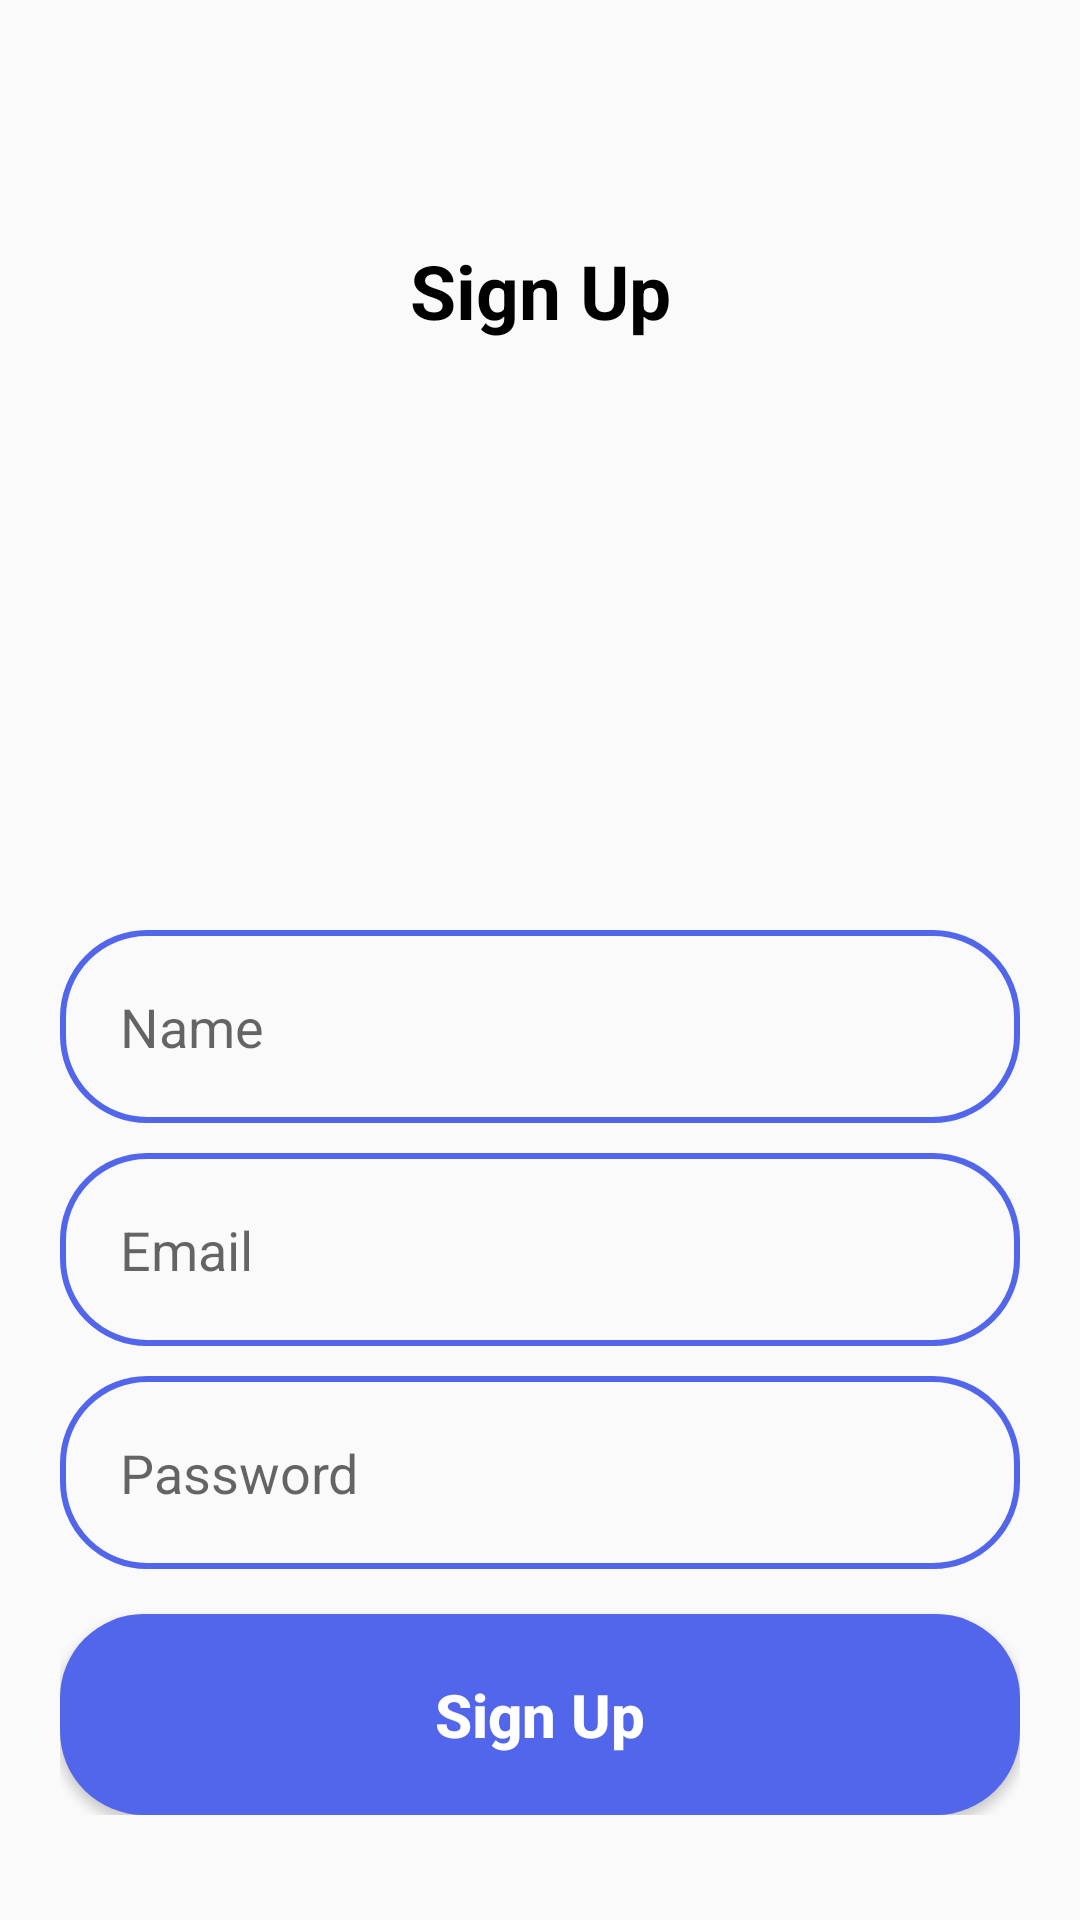

Produce the Android XML layout that renders to this screen, including the resource entries it uses.
<!-- AndroidManifest.xml: application theme Theme.SimpleChatAppDemo -->
<!-- res/layout/activity_sign_up.xml -->
<?xml version="1.0" encoding="utf-8"?>
<androidx.constraintlayout.widget.ConstraintLayout xmlns:android="http://schemas.android.com/apk/res/android"
    xmlns:app="http://schemas.android.com/apk/res-auto"
    xmlns:tools="http://schemas.android.com/tools"
    android:layout_width="match_parent"
    android:layout_height="match_parent"
    tools:context=".ui.SignUpActivity">

    <TextView
        android:layout_width="wrap_content"
        app:layout_constraintStart_toStartOf="parent"
        app:layout_constraintEnd_toEndOf="parent"
        android:layout_height="wrap_content"
        android:layout_marginTop="80dp"
        android:text="@string/str_sign_up"
        android:textAlignment="center"
        android:textColor="@color/black"
        android:textSize="25sp"
        android:textStyle="bold"
        app:layout_constraintTop_toTopOf="parent" />

    <androidx.appcompat.widget.AppCompatImageView
        android:id="@+id/ivSignUp"
        android:layout_width="150dp"
        android:layout_height="150dp"
        android:layout_marginTop="150dp"
        android:src="@drawable/ic_signup"
        app:layout_constraintEnd_toEndOf="parent"
        app:layout_constraintStart_toStartOf="parent"
        app:layout_constraintTop_toTopOf="parent" />

    <LinearLayout
        android:layout_width="match_parent"
        android:layout_height="wrap_content"
        android:layout_marginHorizontal="20dp"
        android:layout_marginTop="10dp"
        android:orientation="vertical"
        app:layout_constraintTop_toBottomOf="@id/ivSignUp">

        <androidx.appcompat.widget.AppCompatEditText
            android:id="@+id/edtNameSignUp"
            android:layout_width="match_parent"
            android:layout_height="wrap_content"
            android:background="@drawable/shape_purple_border"
            android:hint="@string/str_name"
            android:maxLines="1"
            android:padding="20dp" />

        <androidx.appcompat.widget.AppCompatEditText
            android:id="@+id/edtEmailSignUp"
            android:layout_width="match_parent"
            android:layout_height="wrap_content"
            android:layout_marginTop="10dp"
            android:background="@drawable/shape_purple_border"
            android:hint="@string/str_email"
            android:maxLines="1"
            android:padding="20dp" />

        <androidx.appcompat.widget.AppCompatEditText
            android:id="@+id/edtPasswordSignUp"
            android:layout_width="match_parent"
            android:layout_height="wrap_content"
            android:layout_marginTop="10dp"
            android:background="@drawable/shape_purple_border"
            android:hint="@string/str_password"
            android:maxLines="1"
            android:padding="20dp" />

        <androidx.appcompat.widget.AppCompatButton
            android:id="@+id/btnSignUpSignUp"
            android:layout_width="match_parent"
            android:layout_height="wrap_content"
            android:layout_marginTop="15dp"
            android:background="@drawable/btn_shape"
            android:padding="20dp"
            android:text="@string/str_sign_up"
            android:textAllCaps="false"
            android:textColor="@color/white"
            android:textSize="20sp"
            android:textStyle="bold|normal" />

    </LinearLayout>

</androidx.constraintlayout.widget.ConstraintLayout>
<!-- resources referenced by this layout -->
<resources>
  <color name="black">#FF000000</color>
  <color name="white">#FFFFFFFF</color>
  <!-- drawable btn_shape (drawable) -->
  <?xml version="1.0" encoding="utf-8"?>
  <shape xmlns:android="http://schemas.android.com/apk/res/android">
      <corners android:radius="28dp" />
      <solid android:color="@color/light_purple" />
  </shape>
  <!-- drawable shape_purple_border (drawable) -->
  <?xml version="1.0" encoding="utf-8"?>
  <shape xmlns:android="http://schemas.android.com/apk/res/android">
      <stroke
          android:width="2dp"
          android:color="@color/light_purple" />
  
      <corners android:radius="28dp" />
  
  </shape>
  <string name="str_email">Email</string>
  <string name="str_name">Name</string>
  <string name="str_password">Password</string>
  <string name="str_sign_up">Sign Up</string>
  <style name="Theme.SimpleChatAppDemo" parent="Base.Theme.SimpleChatAppDemo" />
  <color name="light_purple">#5266eb</color>
  <style name="Base.Theme.SimpleChatAppDemo" parent="Theme.AppCompat.DayNight">
          
          
          <item name="colorPrimary">@color/light_purple</item>
      </style>
</resources>
